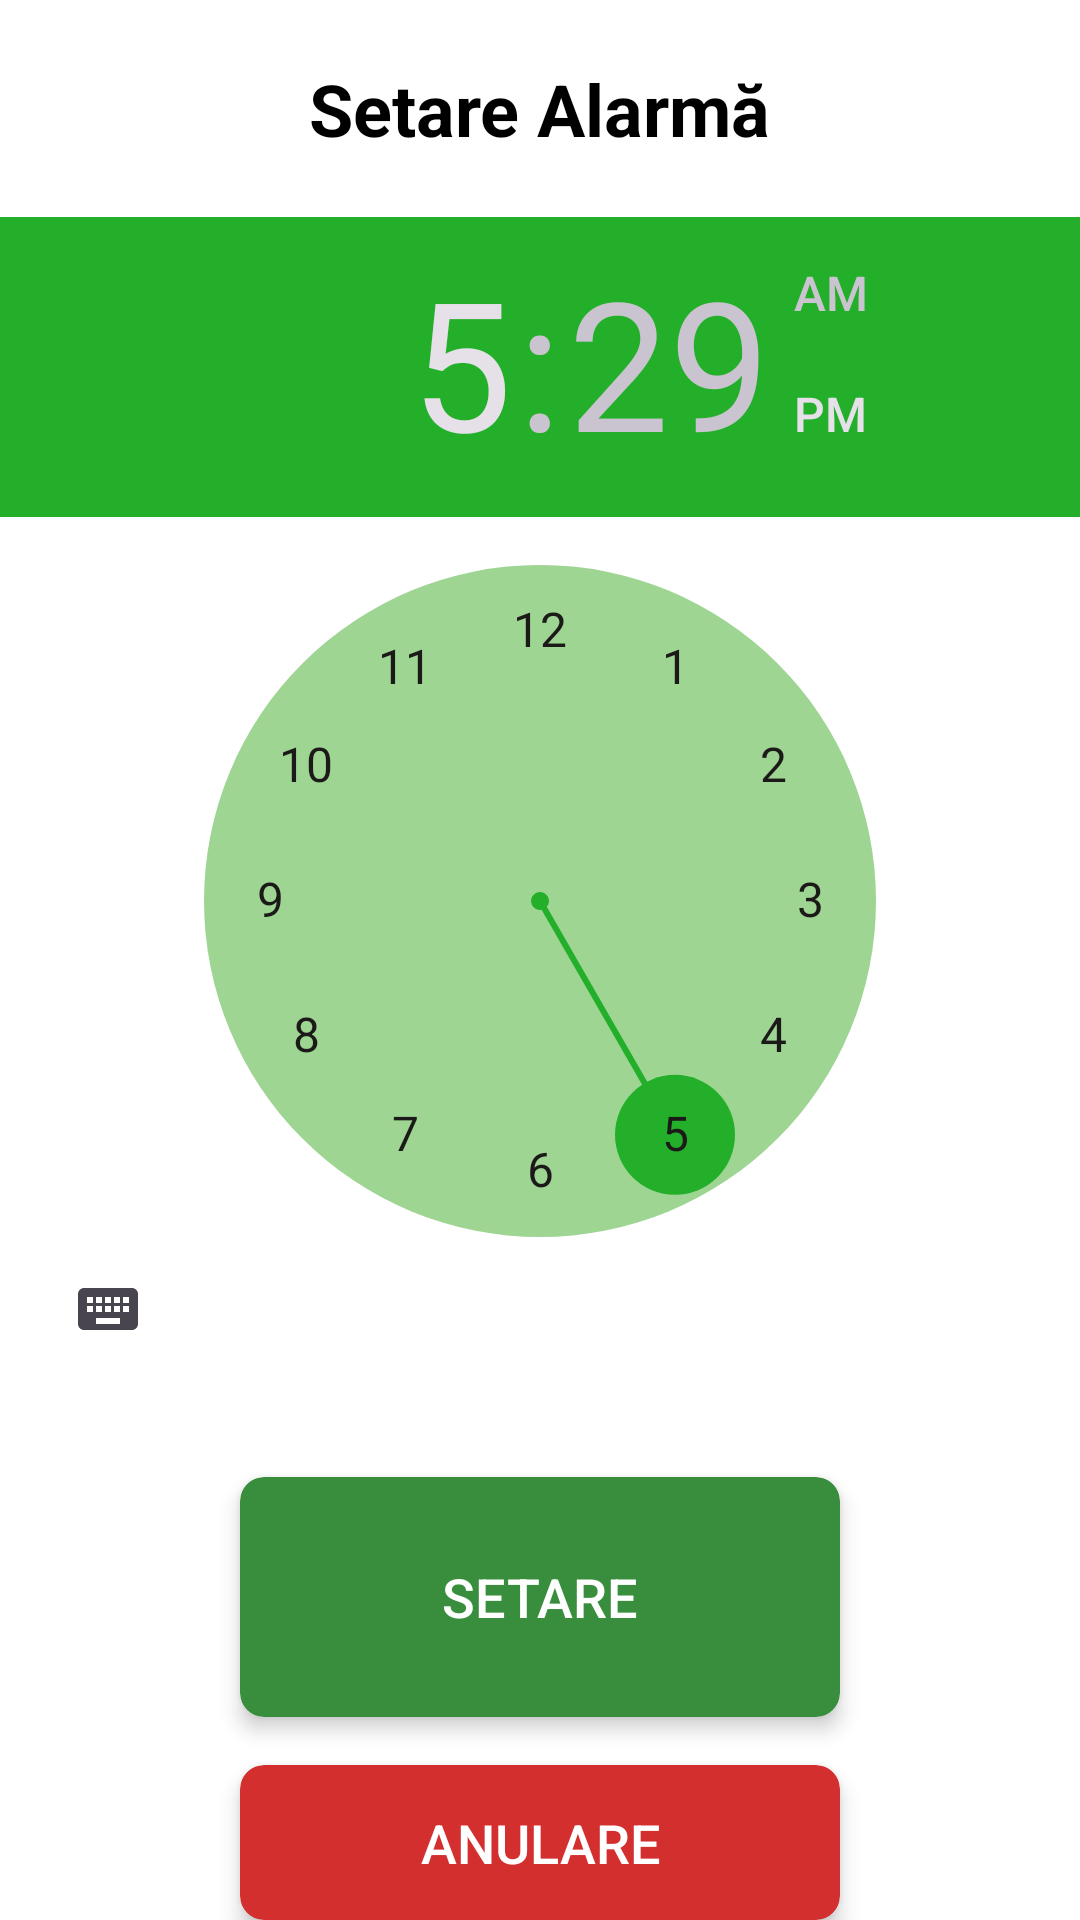

Here is an Android app screen rendered from its layout file. Give the layout XML and the strings, colors and styles it references.
<!-- AndroidManifest.xml: application theme Theme.Aplicatie_Calcul_Mobil -->
<!-- res/layout/activity_alarm.xml -->
<?xml version="1.0" encoding="utf-8"?>
<RelativeLayout xmlns:android="http://schemas.android.com/apk/res/android"
    xmlns:app="http://schemas.android.com/apk/res-auto"
    android:layout_width="match_parent"
    android:layout_height="match_parent"
    android:background="#FFFFFF">


    <TextView
        android:id="@+id/tvTitle"
        android:layout_width="wrap_content"
        android:layout_height="wrap_content"
        android:layout_centerHorizontal="true"
        android:layout_marginTop="20dp"
        android:text="Setare Alarmă"
        android:textColor="#000000"
        android:textSize="24sp"
        android:textStyle="bold" />


    <TimePicker
        android:id="@+id/timePicker"
        android:layout_width="wrap_content"
        android:layout_height="wrap_content"
        android:layout_below="@id/tvTitle"
        android:layout_centerHorizontal="true"
        android:layout_marginTop="20dp"
        android:amPmTextColor="#CC3F3F"
        android:headerBackground="#23AF29"
        android:numbersBackgroundColor="#9ED593"
        android:numbersInnerTextColor="#574D4D"
        android:numbersSelectorColor="#23AF29"
        android:numbersTextColor="#1C1919"
        android:scrollbarThumbHorizontal="@color/design_default_color_error" />


    <androidx.cardview.widget.CardView
        android:id="@+id/cardViewSetare"
        android:layout_width="200dp"
        android:layout_height="80dp"
        android:layout_below="@id/timePicker"
        android:layout_centerHorizontal="true"
        android:layout_marginTop="32dp"
        app:cardCornerRadius="8dp"
        app:cardElevation="4dp"
        app:cardBackgroundColor="#388E3C">

        <Button
            android:id="@+id/btnSetare"
            android:layout_width="match_parent"
            android:layout_height="match_parent"
            android:background="?android:attr/selectableItemBackground"
            android:text="Setare"
            android:textSize="18sp"
            android:textColor="#FFFFFF"
            android:gravity="center" />
    </androidx.cardview.widget.CardView>


    <androidx.cardview.widget.CardView
        android:id="@+id/cardViewAnulare"
        android:layout_width="200dp"
        android:layout_height="80dp"
        android:layout_below="@id/cardViewSetare"
        android:layout_centerHorizontal="true"
        android:layout_marginTop="16dp"
        app:cardCornerRadius="8dp"
        app:cardElevation="4dp"
        app:cardBackgroundColor="#D32F2F">

        <Button
            android:id="@+id/btnAnulare"
            android:layout_width="match_parent"
            android:layout_height="match_parent"
            android:background="?android:attr/selectableItemBackground"
            android:text="Anulare"
            android:textSize="18sp"
            android:textColor="#FFFFFF"
            android:gravity="center" />
    </androidx.cardview.widget.CardView>
</RelativeLayout>
<!-- resources referenced by this layout -->
<resources>
  <style name="Theme.Aplicatie_Calcul_Mobil" parent="Base.Theme.Aplicatie_Calcul_Mobil" />
  <style name="Base.Theme.Aplicatie_Calcul_Mobil" parent="Theme.Material3.DayNight.NoActionBar">
          
          
      </style>
</resources>
